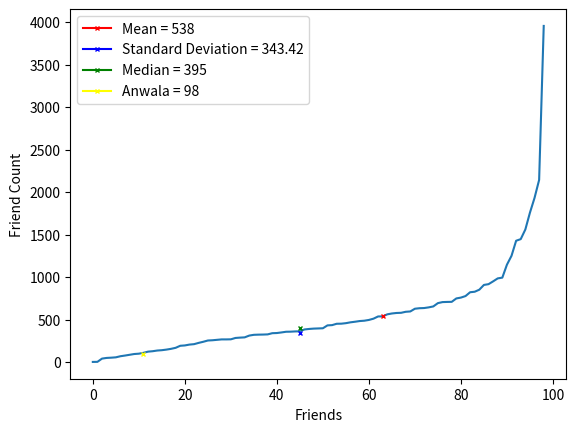

The matplotlib source for this figure:
import operator
from collections import Counter
import numpy as np
import matplotlib.pyplot as plt
from statistics import median
import math

stdev = 0
x = [1,2,40,48,51,55,68,76,85,94,98,108,122,127,135,139,146,155,167,191,195,205,210,225,238,253,256,261,266,266,267,283,287,290,311,320,322,323,325,339,341,348,356,357,360,361,383,389,393,395,397,431,434,450,451,457,467,474,482,486,495,510,536,537,561,571,577,579,591,595,627,633,635,643,654,693,705,707,708,748,758,776,821,827,851,907,916,949,984,993,1145,1250,1427,1446,1559,1757,1931,2143,3955]

mean = np.mean(x)
y = max(x)
anwala = 98
count = len(x)
stdev += ((y) - mean)**2
stdev = math.sqrt(stdev/count)
med = median(x)
print(mean)
print(y)
print(anwala)
print(stdev)
print(med)
plt.plot(x)
plt.plot([63],mean,marker='x',markersize=3, color='red',label='Mean = 538')
plt.plot([45],stdev,marker='x',markersize=3, color='blue',label='Standard Deviation = 343.42')
plt.plot([45],med,marker='x',markersize=3, color='green',label='Median = 395')
plt.plot([11],anwala,marker='x',markersize=3, color='yellow',label='Anwala = 98')
plt.legend()
plt.ylabel('Friend Count')
plt.xlabel('Friends')
plt.show()
